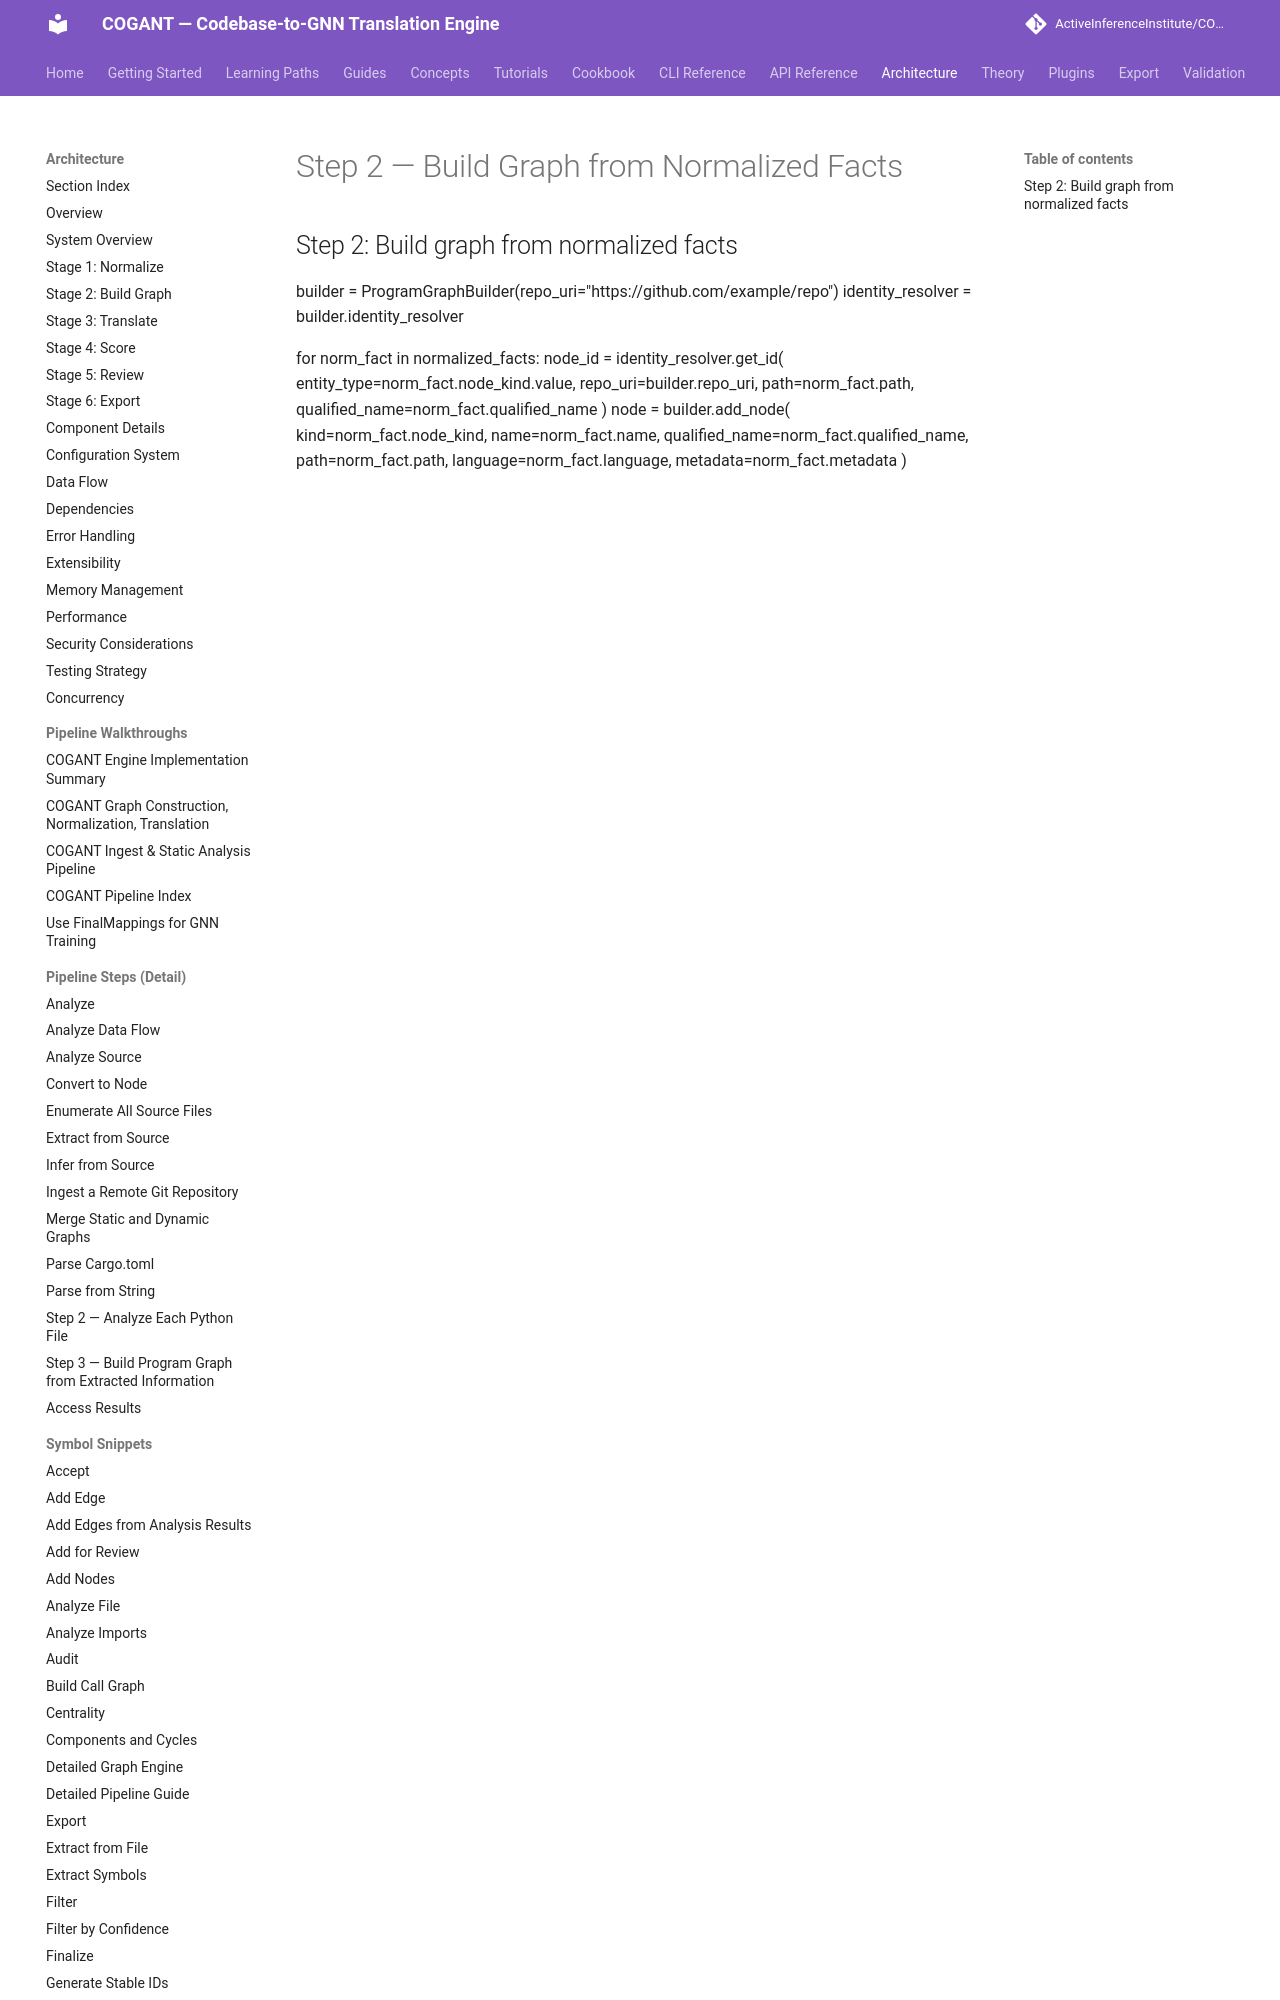

repository: ActiveInferenceInstitute/COGANT · page: architecture/step_2_build_graph_from_normalized_facts/index.html · generator: mkdocs

## Step 2: Build graph from normalized facts
builder = ProgramGraphBuilder(repo_uri="https://github.com/example/repo")
identity_resolver = builder.identity_resolver

for norm_fact in normalized_facts:
    node_id = identity_resolver.get_id(
        entity_type=norm_fact.node_kind.value,
        repo_uri=builder.repo_uri,
        path=norm_fact.path,
        qualified_name=norm_fact.qualified_name
    )
    node = builde
